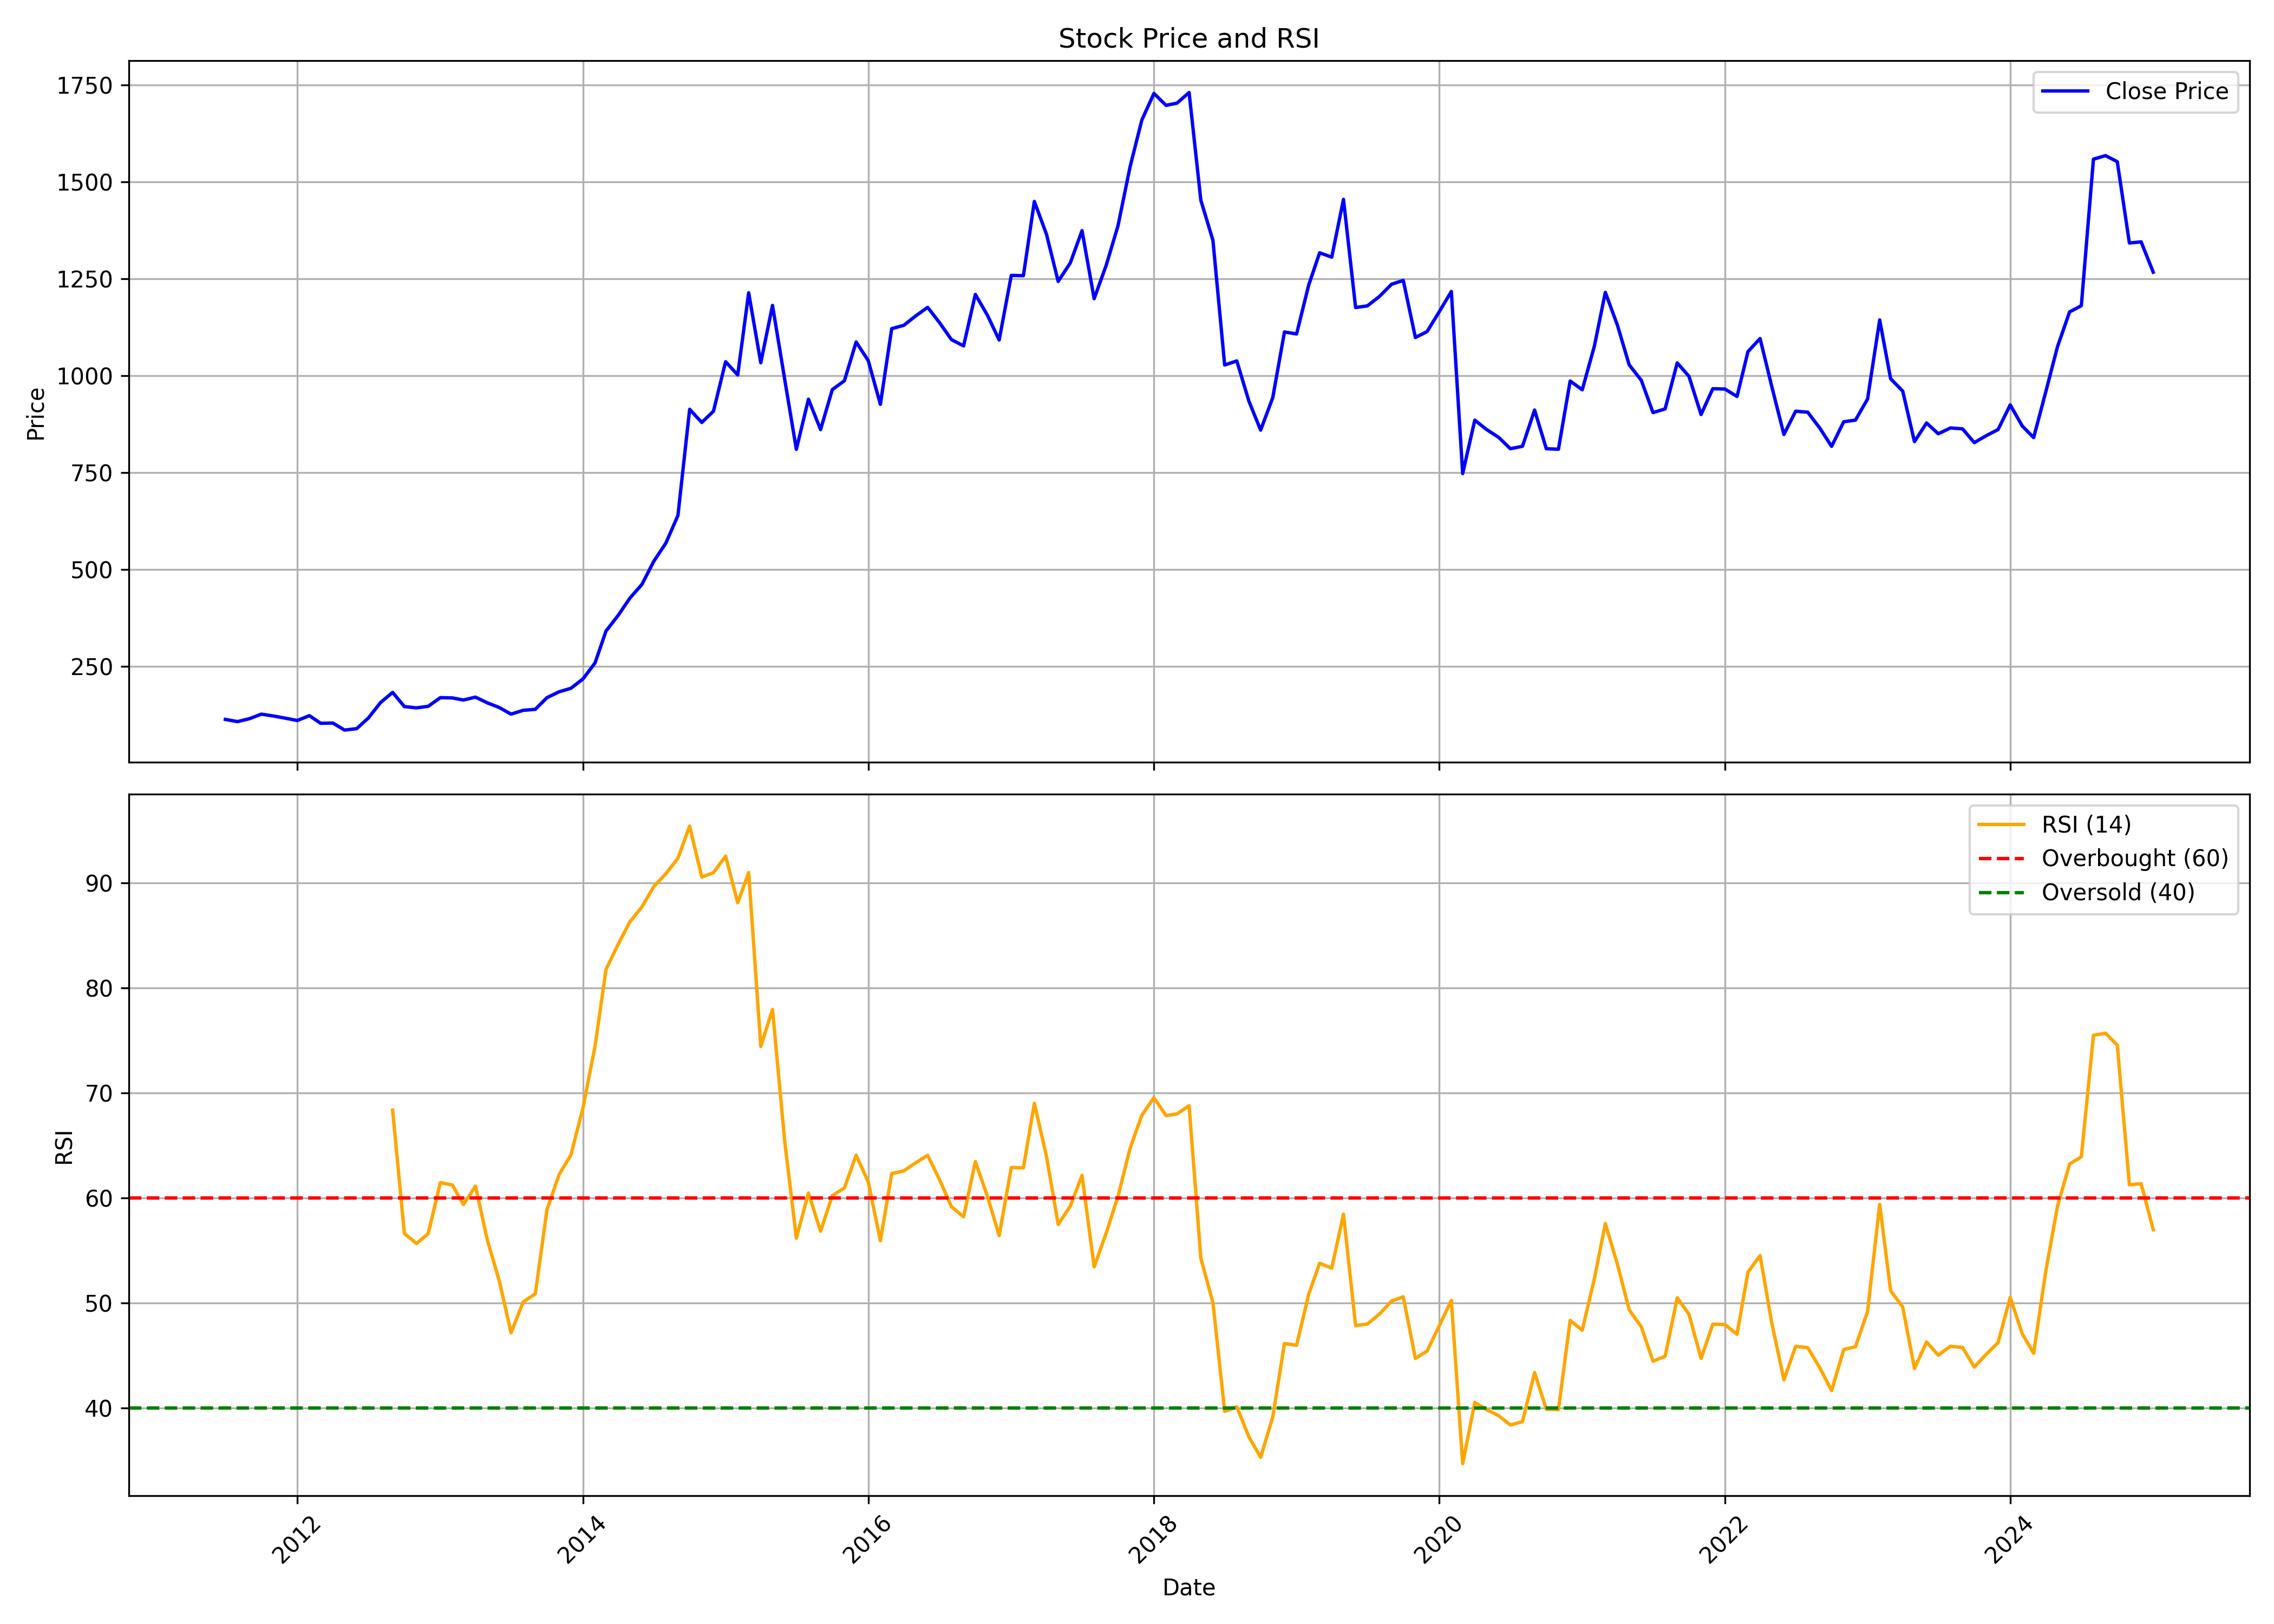

The file beside this chart, header and first rows:
, date, symbol, open, high, low, close, volume, rsi
0, 2011-07-01, SYMPHONY, 99.71, 138.4, 99.71, 112.7, 229400, 
1, 2011-08-01, SYMPHONY, 108.5, 122.5, 91.97, 107, 395420, 
2, 2011-09-01, SYMPHONY, 107, 129.4, 100.9, 114.6, 670410, 
3, 2011-10-01, SYMPHONY, 115.4, 129.6, 105.4, 126.3, 445600, 
4, 2011-11-01, SYMPHONY, 126.2, 136.4, 108.9, 121.5, 516560, 
5, 2011-12-01, SYMPHONY, 124.2, 124.6, 94.66, 115.9, 197370, 
6, 2012-01-01, SYMPHONY, 119.7, 119.9, 103.9, 109.8, 111990, 
7, 2012-02-01, SYMPHONY, 112.5, 152.1, 109.1, 122.3, 425074, 
8, 2012-03-01, SYMPHONY, 121, 128.2, 97.27, 102.6, 136822, 
9, 2012-04-01, SYMPHONY, 105.7, 135.2, 101.5, 103.3, 1832144, 
10, 2012-05-01, SYMPHONY, 102.6, 115.4, 83.68, 85.12, 780118, 
11, 2012-06-01, SYMPHONY, 89.06, 98.98, 78.08, 88.81, 117506, 
12, 2012-07-01, SYMPHONY, 90.86, 124.1, 88.27, 116.3, 1771000, 
13, 2012-08-01, SYMPHONY, 117.9, 187.4, 113.1, 156.2, 7742864, 
14, 2012-09-01, SYMPHONY, 157.4, 191.4, 153.9, 182.4, 2237964, 68.37
15, 2012-10-01, SYMPHONY, 182.7, 213.3, 144.4, 145.8, 1784704, 56.61
16, 2012-11-01, SYMPHONY, 145.8, 157.4, 130.6, 142.5, 2287938, 55.66
17, 2012-12-01, SYMPHONY, 142.5, 162.2, 141.4, 146.5, 1739440, 56.59
18, 2013-01-01, SYMPHONY, 147.6, 180.9, 144, 168.8, 1643420, 61.47
19, 2013-02-01, SYMPHONY, 172.1, 172.5, 157.6, 168.1, 434958, 61.23
20, 2013-03-01, SYMPHONY, 164.3, 188.5, 156.8, 162.7, 2098872, 59.37
21, 2013-04-01, SYMPHONY, 161.8, 178.5, 152.7, 170.2, 954182, 61.13
22, 2013-05-01, SYMPHONY, 170.2, 170.4, 145.9, 155.6, 635706, 56.03
23, 2013-06-01, SYMPHONY, 154.5, 158.1, 136.3, 143.3, 484298, 52.08
24, 2013-07-01, SYMPHONY, 140.2, 157.2, 125.2, 126.3, 394360, 47.16
25, 2013-08-01, SYMPHONY, 130.9, 154, 119.6, 136.1, 404104, 50.09
26, 2013-09-01, SYMPHONY, 139.3, 147.7, 130.9, 138.7, 131308, 50.86
27, 2013-10-01, SYMPHONY, 137.9, 180.8, 135.4, 168.9, 1369862, 58.9
28, 2013-11-01, SYMPHONY, 165.9, 192.5, 159, 184, 2063084, 62.23
29, 2013-12-01, SYMPHONY, 186.1, 201.7, 180.9, 192.9, 841874, 64.08
30, 2014-01-01, SYMPHONY, 196.2, 221.6, 177.8, 217.1, 817334, 68.58
31, 2014-02-01, SYMPHONY, 217.9, 268.3, 207.8, 258.6, 1241502, 74.48
32, 2014-03-01, SYMPHONY, 260.7, 366.8, 248.1, 340.9, 2607756, 81.78
33, 2014-04-01, SYMPHONY, 341, 402.5, 324.6, 381.1, 1761060, 84.17
34, 2014-05-01, SYMPHONY, 381.1, 439.6, 365.4, 425.7, 938170, 86.31
35, 2014-06-01, SYMPHONY, 428.5, 493.6, 415.5, 461.4, 534530, 87.74
36, 2014-07-01, SYMPHONY, 467.8, 556.4, 452.8, 520.5, 888048, 89.66
37, 2014-08-01, SYMPHONY, 533.2, 592.3, 486.9, 567.7, 650326, 90.89
38, 2014-09-01, SYMPHONY, 577.3, 702.4, 558.7, 639.1, 694528, 92.37
39, 2014-10-01, SYMPHONY, 649.4, 927.1, 607.4, 913.3, 1429550, 95.43
40, 2014-11-01, SYMPHONY, 913.1, 1004, 851.3, 879.3, 1134200, 90.58
41, 2014-12-01, SYMPHONY, 879.3, 943.3, 766.2, 908.5, 861676, 91
42, 2015-01-01, SYMPHONY, 901.7, 1065, 891.9, 1036, 1544190, 92.57
43, 2015-02-01, SYMPHONY, 1041, 1116, 959.6, 1002, 795606, 88.13
44, 2015-03-01, SYMPHONY, 997, 1253, 940.8, 1214, 1229702, 91.01
45, 2015-04-01, SYMPHONY, 1218, 1533, 912.8, 1033, 3359012, 74.44
46, 2015-05-01, SYMPHONY, 1033, 1208, 861.7, 1182, 2391534, 77.98
47, 2015-06-01, SYMPHONY, 1181, 1191, 946.7, 991.9, 1139500, 65.47
48, 2015-07-01, SYMPHONY, 983.4, 1011, 787.6, 810, 2135578, 56.17
49, 2015-08-01, SYMPHONY, 805.7, 1088, 772.3, 939.4, 3178580, 60.47
50, 2015-09-01, SYMPHONY, 939.4, 964.2, 816.3, 861, 1089508, 56.83
51, 2015-10-01, SYMPHONY, 870.6, 1052, 844, 964.2, 1562202, 60.22
52, 2015-11-01, SYMPHONY, 971, 1044, 893.9, 987, 608762, 60.96
53, 2015-12-01, SYMPHONY, 1002, 1129, 954, 1087, 878624, 64.07
54, 2016-01-01, SYMPHONY, 1075, 1129, 929.2, 1039, 715102, 61.53
55, 2016-02-01, SYMPHONY, 1044, 1054, 917.5, 926.1, 370214, 55.92
56, 2016-03-01, SYMPHONY, 939.7, 1237, 924.8, 1122, 1221038, 62.33
57, 2016-04-01, SYMPHONY, 1132, 1212, 1118, 1130, 1133786, 62.58
58, 2016-05-01, SYMPHONY, 1130, 1219, 1062, 1154, 984496, 63.34
59, 2016-06-01, SYMPHONY, 1154, 1231, 1078, 1177, 303790, 64.06
... 103 more rows
